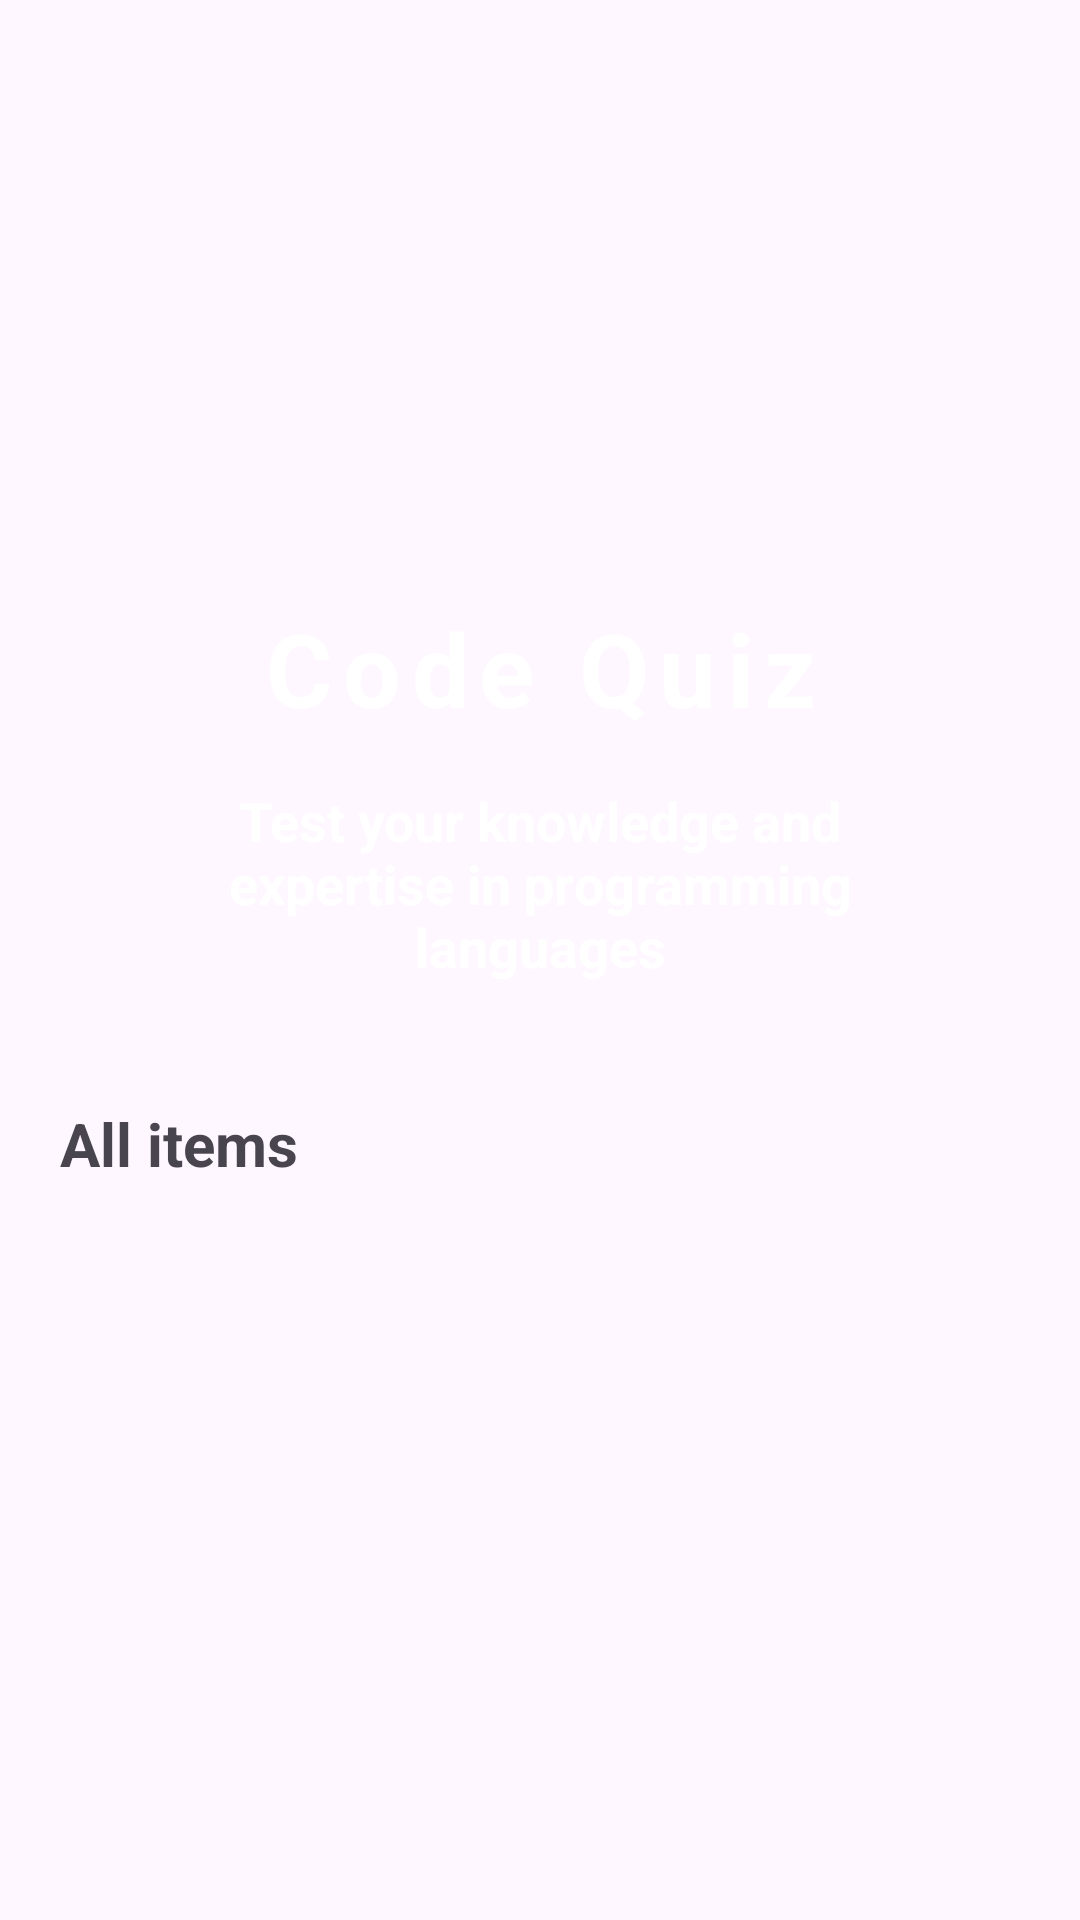

Android layout source for this screen:
<!-- AndroidManifest.xml: application theme Theme.CodeMasterApp -->
<!-- res/layout/fragment_quiz_page.xml -->
<?xml version="1.0" encoding="utf-8"?>
<LinearLayout xmlns:android="http://schemas.android.com/apk/res/android"
    xmlns:app="http://schemas.android.com/apk/res-auto"
    xmlns:tools="http://schemas.android.com/tools"
    android:layout_width="match_parent"
    android:layout_height="match_parent"
    android:orientation="vertical"
    android:padding="16dp"
    tools:context="Quiz.QuizPage">

    <ImageView
        android:layout_width="match_parent"
        android:layout_height="160dp"
        android:src="@drawable/quizpic" />

    <LinearLayout
        android:layout_width="match_parent"
        android:layout_height="wrap_content"
        android:layout_marginTop="16dp"
        android:background="@drawable/rounded_corner"
        android:backgroundTint="@color/lilacpurple"
        android:orientation="vertical"
        android:padding="8dp">

        <TextView
            android:layout_width="match_parent"
            android:layout_height="wrap_content"
            android:gravity="center"
            android:letterSpacing="0.1"
            android:text="Code Quiz"
            android:textColor="@color/white"
            android:textSize="34sp"
            android:textStyle="bold" />

        <TextView
            android:layout_width="match_parent"
            android:layout_height="wrap_content"
            android:layout_margin="16dp"
            android:gravity="center"
            android:text="Test your knowledge and expertise in programming languages"
            android:textColor="@color/white"
            android:textSize="18sp"
            android:textStyle="bold" />


    </LinearLayout>

    <TextView
        android:layout_width="wrap_content"
        android:layout_height="wrap_content"
        android:layout_marginStart="4dp"
        android:layout_marginTop="16dp"
        android:text="All items"
        android:textSize="20sp"
        android:textStyle="bold" />

    <RelativeLayout
        android:layout_width="match_parent"
        android:layout_height="match_parent">

        <ProgressBar
            android:id="@+id/progress_bar"
            android:layout_width="20dp"
            android:layout_height="20dp"
            android:layout_centerInParent="true"
            android:visibility="gone" />

        <androidx.recyclerview.widget.RecyclerView
            android:id="@+id/recycler_view"
            android:layout_width="match_parent"
            android:layout_height="wrap_content"
            android:layout_marginTop="16dp" />

    </RelativeLayout>


</LinearLayout>
<!-- resources referenced by this layout -->
<resources>
  <color name="lilacpurple">#A185D1</color>
  <color name="white">#FFFFFFFF</color>
  <style name="Theme.CodeMasterApp" parent="Base.Theme.CodeMasterApp" />
  <style name="Base.Theme.CodeMasterApp" parent="Theme.Material3.DayNight.NoActionBar">
          <item name="colorPrimary">@color/purple</item>
      </style>
  <color name="purple">#673AB7</color>
</resources>
